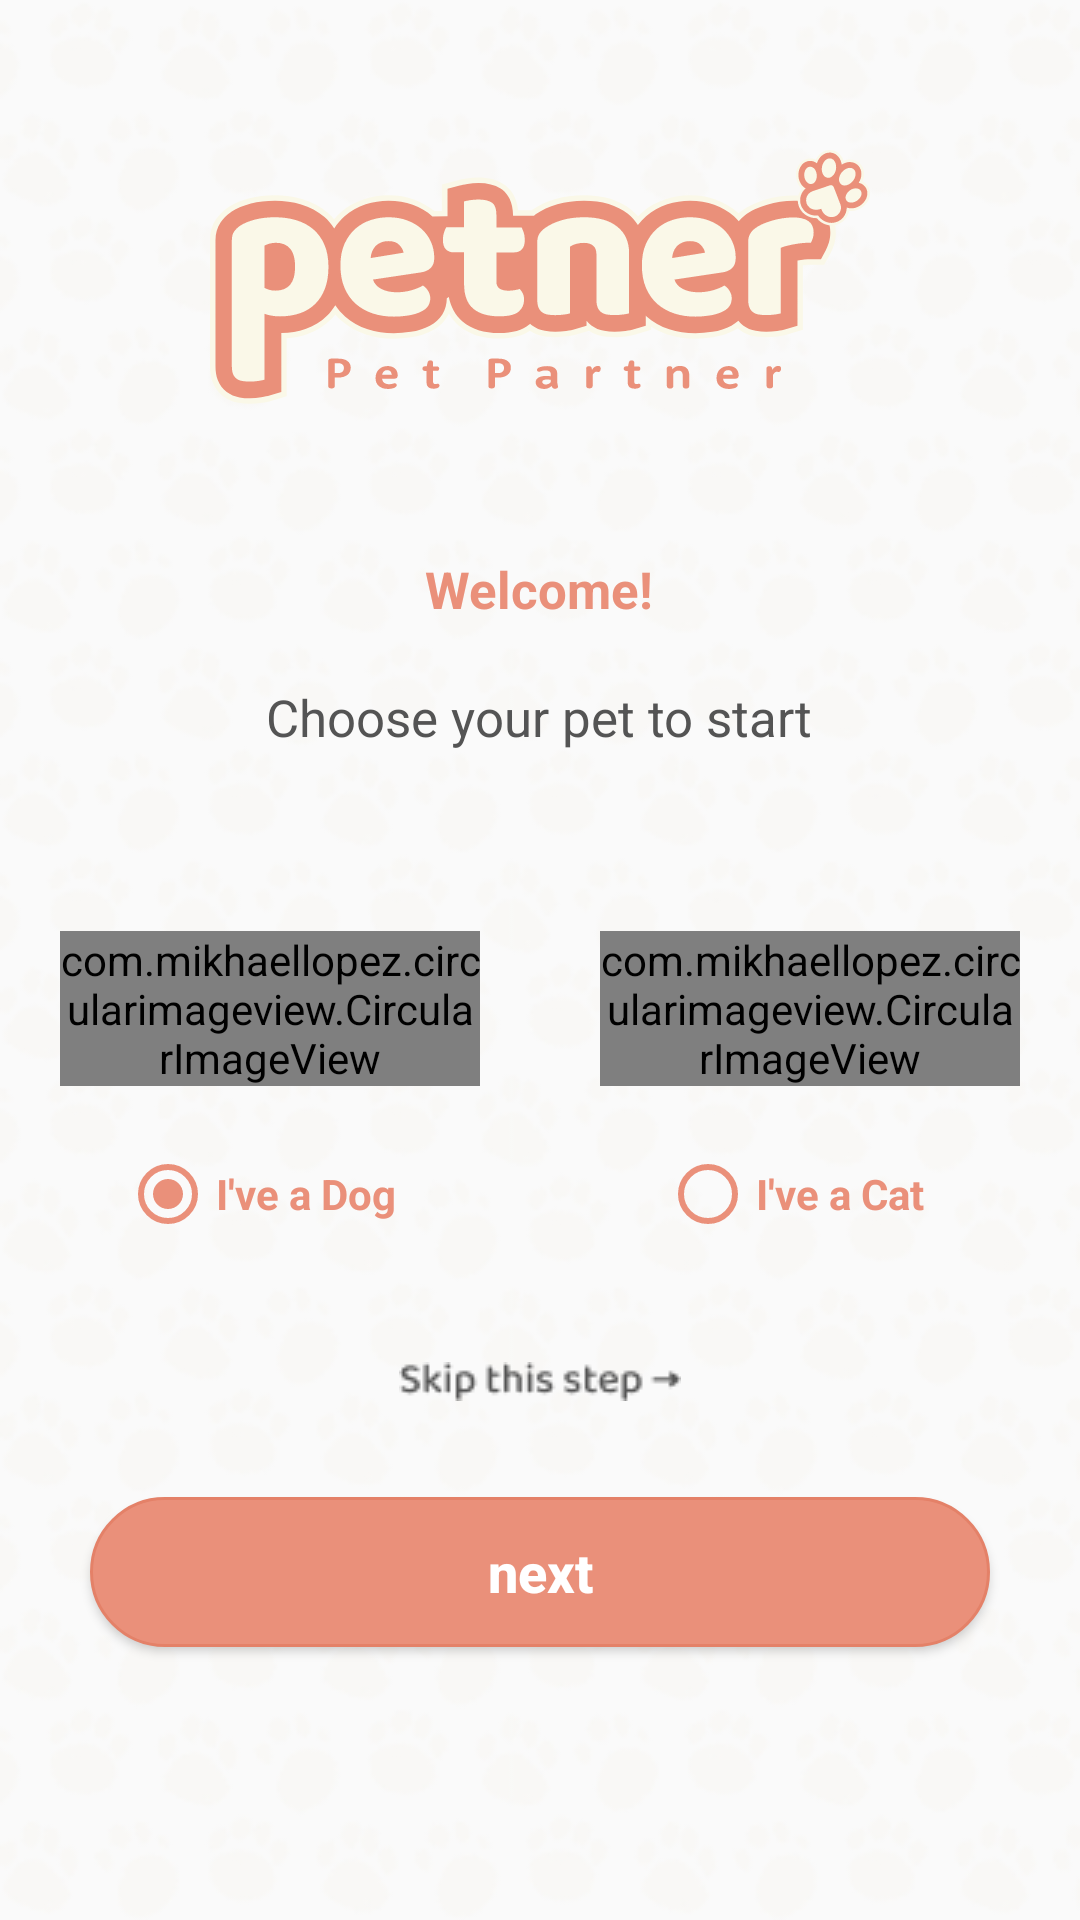

Reconstruct the res/layout file that produces this screen, plus the resources it refers to.
<!-- AndroidManifest.xml: application theme AppTheme -->
<!-- res/layout/fragment_home.xml -->
<?xml version="1.0" encoding="utf-8"?>
<RelativeLayout xmlns:android="http://schemas.android.com/apk/res/android"
    android:layout_width="match_parent"
    android:layout_height="match_parent"
    xmlns:tools="http://schemas.android.com/tools"
    xmlns:app="http://schemas.android.com/apk/res-auto"
    android:background="@drawable/background"
    android:orientation="vertical"
    tools:context=".fragments.ui.HomeFragment">

    <ImageView
        android:id="@+id/logo"
        android:layout_width="wrap_content"
        android:layout_height="wrap_content"
        android:layout_centerHorizontal="true"
        android:layout_marginTop="@dimen/logoMarginTop"
        android:src="@drawable/ic_petner_logo" />

    <TextView
        android:id="@+id/tv_heading"
        android:layout_width="wrap_content"
        android:layout_height="wrap_content"
        android:layout_below="@+id/logo"
        android:layout_centerHorizontal="true"
        android:layout_marginTop="@dimen/logoMarginTop"
        android:text="@string/welcome"
        android:textColor="@color/primary"
        android:textSize="@dimen/normalHeadingFontSize"
        android:textStyle="bold" />

    <TextView
        android:id="@+id/tv_description"
        android:layout_width="wrap_content"
        android:layout_height="wrap_content"
        android:layout_below="@+id/tv_heading"
        android:layout_centerHorizontal="true"
        android:gravity="center_horizontal"
        android:padding="@dimen/normalTextMargin"
        android:text="@string/welcomeText"
        android:textAlignment="center"
        android:textColor="@color/gray"
        android:textSize="@dimen/normalHeadingFontSize"
        android:textStyle="normal" />

    <LinearLayout
        android:id="@+id/pets"
        android:layout_width="match_parent"
        android:layout_height="wrap_content"
        android:layout_below="@id/tv_description"
        android:layout_marginTop="@dimen/normalTextMargin"
        android:orientation="horizontal"
        android:weightSum="2">

        <LinearLayout
            android:layout_width="0dp"
            android:layout_height="wrap_content"
            android:layout_gravity="center"
            android:layout_weight="1"
            android:gravity="center"
            android:padding="20dp">

            <com.mikhaellopez.circularimageview.CircularImageView
                android:layout_width="match_parent"
                android:layout_height="wrap_content"
                android:layout_gravity="center"
                android:src="@drawable/dog" />

        </LinearLayout>

        <LinearLayout
            android:layout_width="0dp"
            android:layout_height="wrap_content"
            android:layout_gravity="center"
            android:layout_weight="1"
            android:gravity="center"
            android:padding="20dp">

            <com.mikhaellopez.circularimageview.CircularImageView
                android:layout_width="0dp"
                android:layout_height="wrap_content"
                android:layout_weight="1"
                android:src="@drawable/cat" />
        </LinearLayout>
    </LinearLayout>

    <LinearLayout
        android:id="@+id/radioGroup"
        android:layout_width="match_parent"
        android:layout_height="wrap_content"
        android:layout_below="@+id/pets">

        <RadioGroup
            android:id="@+id/radio_group"
            android:layout_width="match_parent"
            android:layout_height="wrap_content"
            android:layout_gravity="center"
            android:gravity="center"
            android:orientation="horizontal">

            <RadioButton
                android:id="@+id/radio1"
                android:layout_width="0dp"
                android:layout_height="wrap_content"
                android:layout_marginStart="@dimen/adoptPetImgMargin"
                android:layout_marginLeft="@dimen/adoptPetImgMargin"
                android:layout_weight="1"
                android:buttonTint="@color/primary"
                android:checked="true"
                android:text="@string/i_ve_a_dog"
                android:textColor="@color/primary"
                android:textStyle="bold" />

            <RadioButton
                android:id="@+id/radio2"
                android:layout_width="0dp"
                android:layout_height="wrap_content"
                android:layout_marginStart="@dimen/adoptPetImgMargin"
                android:layout_marginLeft="@dimen/adoptPetImgMargin"
                android:layout_weight="1"
                android:buttonTint="@color/primary"
                android:text="@string/i_ve_a_cat"
                android:textColor="@color/primary"
                android:textStyle="bold" />
        </RadioGroup>

    </LinearLayout>

    <ImageView
        android:id="@+id/skip"
        android:layout_width="match_parent"
        android:layout_height="wrap_content"
        android:layout_below="@+id/radioGroup"
        android:layout_marginTop="@dimen/adoptPetImgMargin"
        android:src="@drawable/skip"/>

    <Button
        android:id="@+id/btnNext"
        android:layout_width="@dimen/bigButtonWidth"
        android:layout_height="50dp"
        android:layout_gravity="center"
        android:layout_marginTop="@dimen/padding32dp"
        android:layout_marginBottom="@dimen/activity_vertical_margin"
        android:background="@drawable/bg_rectangle_filled_primary"
        android:paddingLeft="@dimen/height_50"
        android:paddingRight="@dimen/height_50"
        android:text="@string/next"
        android:layout_below="@id/skip"
        android:textAllCaps="false"
        android:textColor="@color/colorWhite"
        android:textSize="18dp"
        android:gravity="center"
        android:layout_centerHorizontal="true"
        android:textStyle="bold" />

</RelativeLayout>
<!-- resources referenced by this layout -->
<resources>
  <color name="colorWhite">#FFFFFF</color>
  <color name="gray">#545454</color>
  <color name="primary">#EA907A</color>
  <dimen name="activity_vertical_margin">16dp</dimen>
  <dimen name="adoptPetImgMargin">40dp</dimen>
  <dimen name="bigButtonWidth">300dp</dimen>
  <dimen name="height_50">50dp</dimen>
  <dimen name="logoMarginTop">50dp</dimen>
  <dimen name="normalHeadingFontSize">17sp</dimen>
  <dimen name="normalTextMargin">20dp</dimen>
  <dimen name="padding32dp">32dp</dimen>
  <!-- drawable background: png bitmap (drawable, 177550 bytes) -->
  <!-- drawable bg_rectangle_filled_primary (drawable) -->
  <?xml version="1.0" encoding="utf-8"?>
  <shape xmlns:android="http://schemas.android.com/apk/res/android"
      xmlns:tools="http://schemas.android.com/tools"
      android:shape="rectangle"
      tools:ignore="MissingDefaultResource">
      <solid android:color="@color/colorPrimary" />
      <stroke
          android:width="1dp"
          android:color="@color/colorPrimaryDark" />
      <padding
          android:bottom="5dp"
          android:left="5dp"
          android:right="5dp"
          android:top="5dp" />
      <corners
          android:bottomLeftRadius="200dp"
          android:bottomRightRadius="200dp"
          android:topLeftRadius="200dp"
          android:topRightRadius="200dp" />
  </shape>
  <!-- drawable cat: png bitmap (drawable, 7848 bytes) -->
  <!-- drawable dog: png bitmap (drawable, 9326 bytes) -->
  <!-- drawable ic_petner_logo: vector/xml drawable (drawable, 33563 chars, omitted) -->
  <!-- drawable skip: png bitmap (drawable, 1163 bytes) -->
  <string name="i_ve_a_cat">I\'ve a Cat</string>
  <string name="i_ve_a_dog">I\'ve a Dog</string>
  <string name="next">next</string>
  <string name="welcome">Welcome!</string>
  <string name="welcomeText">Choose your pet to start</string>
  <style name="AppTheme" parent="Theme.AppCompat.Light.NoActionBar">
          
          <item name="colorPrimary">@color/colorPrimary</item>
          <item name="colorPrimaryDark">@color/colorPrimaryDark</item>
          <item name="colorAccent">@color/colorAccent</item>
          <item name="colorControlActivated">@color/colorPrimaryDark</item>
          <item name="colorControlHighlight">@color/colorPrimaryDark</item>
      </style>
  <color name="colorPrimary">#EA907A</color>
  <color name="colorPrimaryDark">#E48168</color>
  <color name="colorAccent">#bd081c</color>
</resources>
